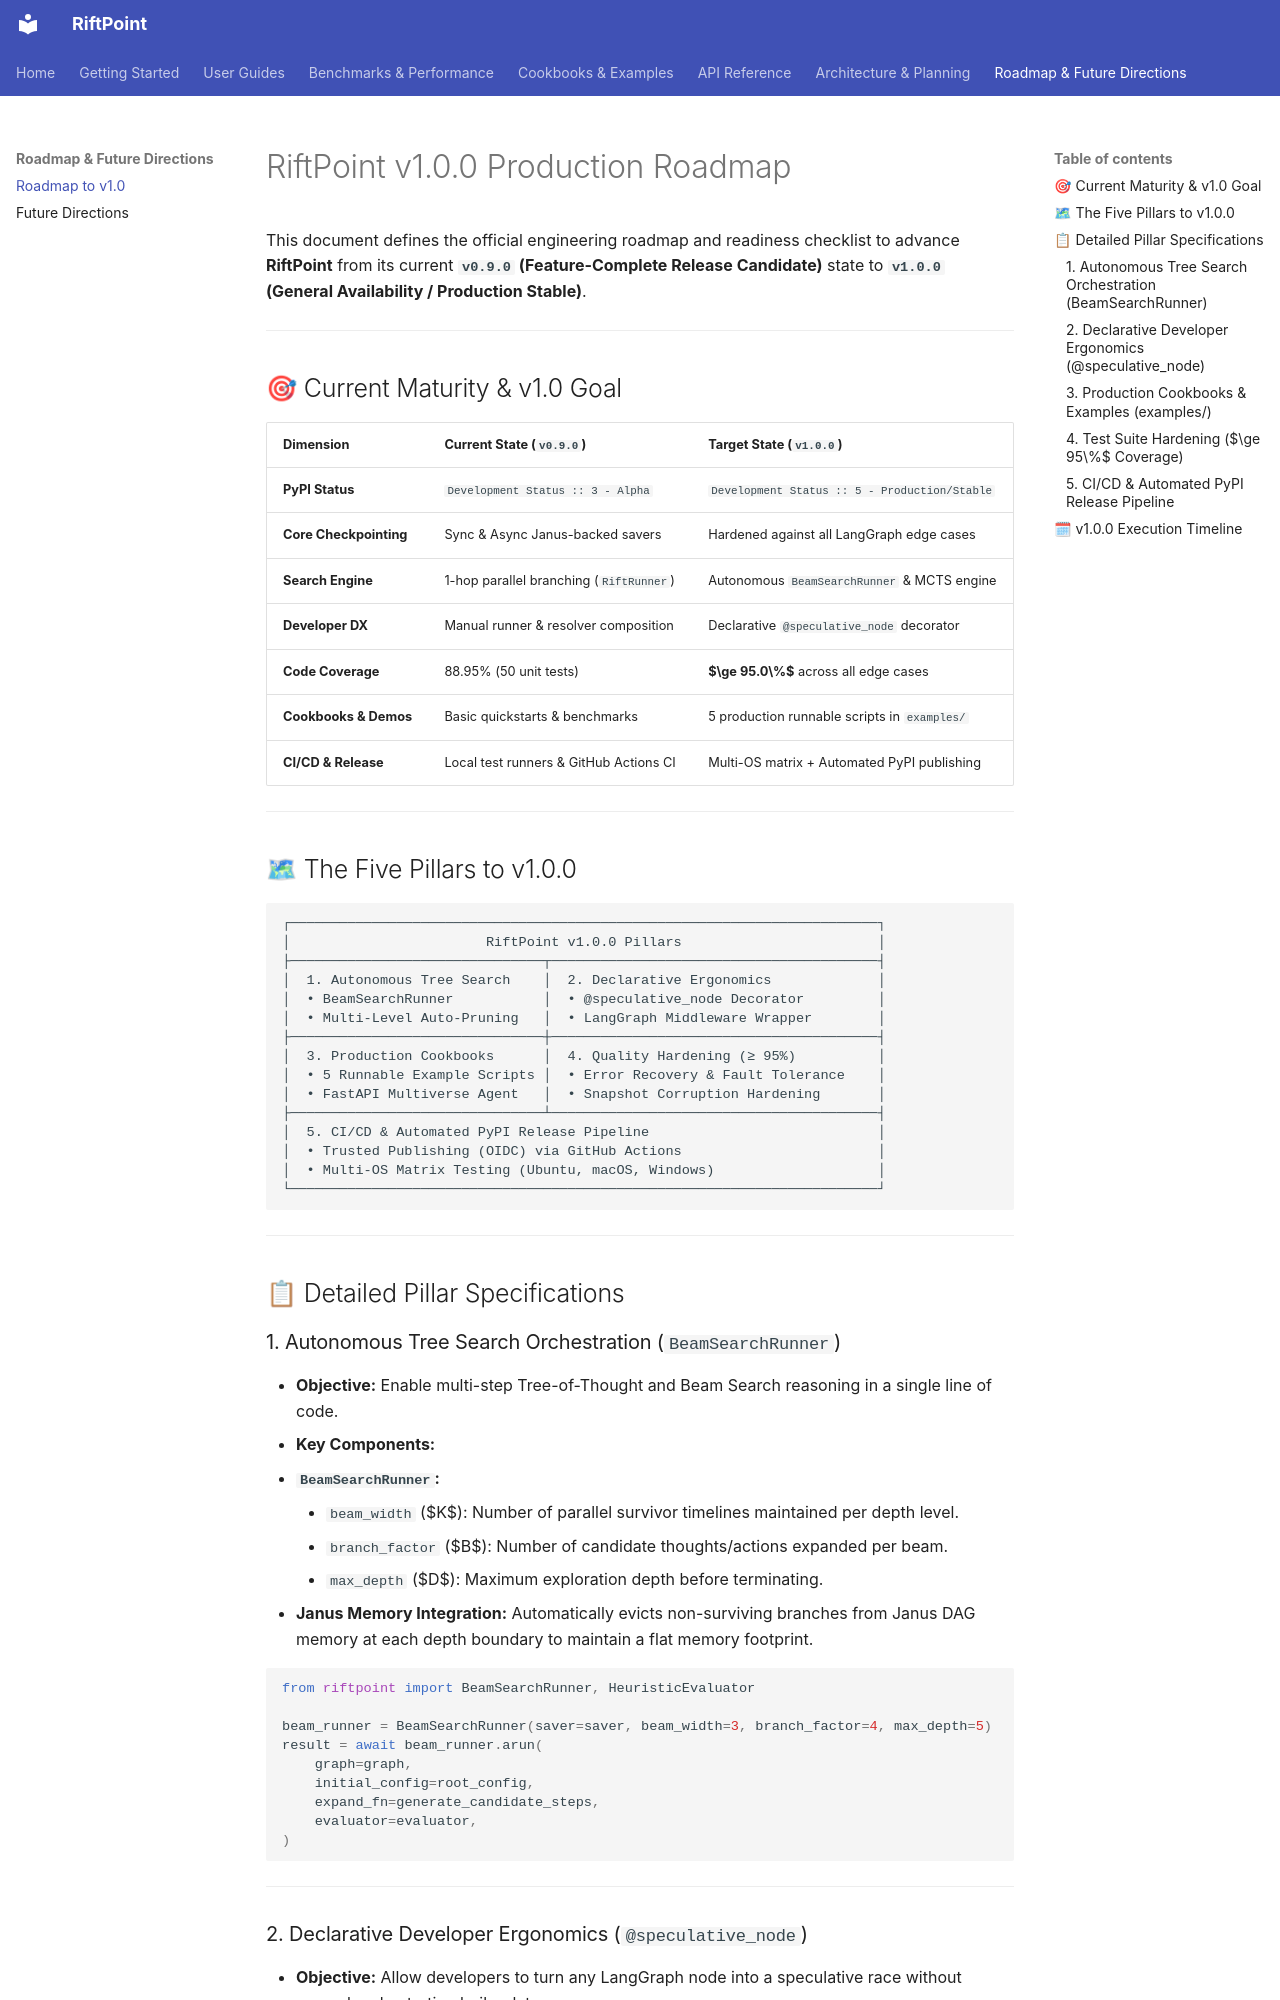

repository: goldenphoenix713/RiftPoint · page: ROADMAP_V1/index.html · generator: mkdocs

# RiftPoint v1.0.0 Production Roadmap

This document defines the official engineering roadmap and readiness checklist to advance **RiftPoint** from its current **`v0.9.0` (Feature-Complete Release Candidate)** state to **`v1.0.0` (General Availability / Production Stable)**.

---

## 🎯 Current Maturity & v1.0 Goal

| Dimension | Current State (`v0.9.0`) | Target State (`v1.0.0`) |
| :--- | :--- | :--- |
| **PyPI Status** | `Development Status :: 3 - Alpha` | `Development Status :: 5 - Production/Stable` |
| **Core Checkpointing** | Sync & Async Janus-backed savers | Hardened against all LangGraph edge cases |
| **Search Engine** | 1-hop parallel branching (`RiftRunner`) | Autonomous `BeamSearchRunner` & MCTS engine |
| **Developer DX** | Manual runner & resolver composition | Declarative `@speculative_node` decorator |
| **Code Coverage** | 88.95% (50 unit tests) | **$\ge 95.0\%$** across all edge cases |
| **Cookbooks & Demos** | Basic quickstarts & benchmarks | 5 production runnable scripts in `examples/` |
| **CI/CD & Release** | Local test runners & GitHub Actions CI | Multi-OS matrix + Automated PyPI publishing |

---

## 🗺 The Five Pillars to v1.0.0

```text
┌────────────────────────────────────────────────────────────────────────┐
│                        RiftPoint v1.0.0 Pillars                        │
├───────────────────────────────┬────────────────────────────────────────┤
│  1. Autonomous Tree Search    │  2. Declarative Ergonomics             │
│  • BeamSearchRunner           │  • @speculative_node Decorator         │
│  • Multi-Level Auto-Pruning   │  • LangGraph Middleware Wrapper        │
├───────────────────────────────┼────────────────────────────────────────┤
│  3. Production Cookbooks      │  4. Quality Hardening (≥ 95%)          │
│  • 5 Runnable Example Scripts │  • Error Recovery & Fault Tolerance    │
│  • FastAPI Multiverse Agent   │  • Snapshot Corruption Hardening       │
├───────────────────────────────┴────────────────────────────────────────┤
│  5. CI/CD & Automated PyPI Release Pipeline                            │
│  • Trusted Publishing (OIDC) via GitHub Actions                        │
│  • Multi-OS Matrix Testing (Ubuntu, macOS, Windows)                    │
└────────────────────────────────────────────────────────────────────────┘
```

---

## 📋 Detailed Pillar Specifications
